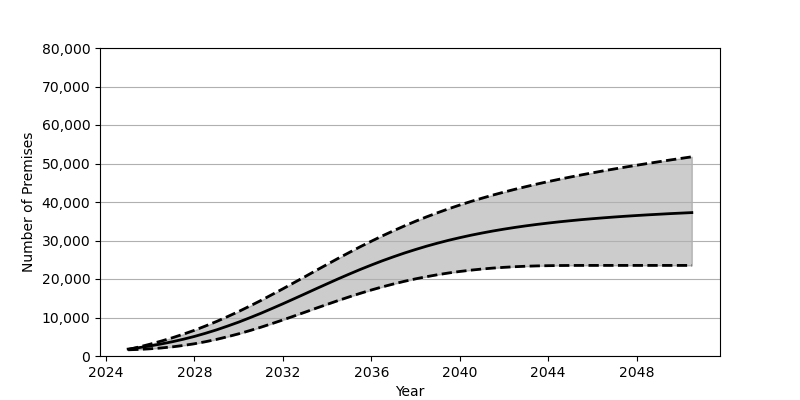

The data file committed next to this chart (first rows):
Date, Low, Base, High
2025-01, 1608, 1801, 1686
2025-07, 1714, 2180, 2353
2026-01, 1874, 2626, 3086
2026-07, 2088, 3130, 3879
2027-01, 2375, 3707, 4738
2027-07, 2739, 4352, 5671
2028-01, 3182, 5084, 6684
2028-07, 3713, 5902, 7794
2029-01, 4321, 6796, 8974
2029-07, 5011, 7771, 10234
2030-01, 5766, 8805, 11562
2030-07, 6587, 9918, 12953
2031-01, 7469, 11086, 14408
2031-07, 8399, 12306, 15914
2032-01, 9368, 13565, 17456
2032-07, 10367, 14849, 19034
2033-01, 11385, 16154, 20617
2033-07, 12406, 17457, 22210
2034-01, 13411, 18754, 23794
2034-07, 14401, 20027, 25354
2035-01, 15360, 21274, 26884
2035-07, 16274, 22474, 28374
2036-01, 17145, 23626, 29811
2036-07, 17957, 24729, 31198
2037-01, 18709, 25768, 32530
2037-07, 19403, 26745, 33789
2038-01, 20040, 27662, 35001
2038-07, 20603, 28520, 36140
2039-01, 21116, 29319, 37221
2039-07, 21567, 30055, 38243
2040-01, 21957, 30733, 39212
2040-07, 22295, 31361, 40124
2041-01, 22589, 31935, 40986
2041-07, 22835, 32465, 41799
2042-01, 23031, 32952, 42574
2042-07, 23193, 33398, 43302
2043-01, 23318, 33811, 43999
2043-07, 23403, 34181, 44666
2044-01, 23461, 34528, 45302
2044-07, 23500, 34848, 45902
2045-01, 23519, 35138, 46483
2045-07, 23528, 35413, 47036
2046-01, 23529, 35660, 47573
2046-07, 23529, 35887, 48093
2047-01, 23529, 36105, 48592
2047-07, 23529, 36303, 49077
2048-01, 23529, 36488, 49546
2048-07, 23529, 36660, 50004
2049-01, 23529, 36819, 50455
2049-07, 23529, 36975, 50893
2050-01, 23529, 37113, 51321
2050-07, 23529, 37248, 51741
